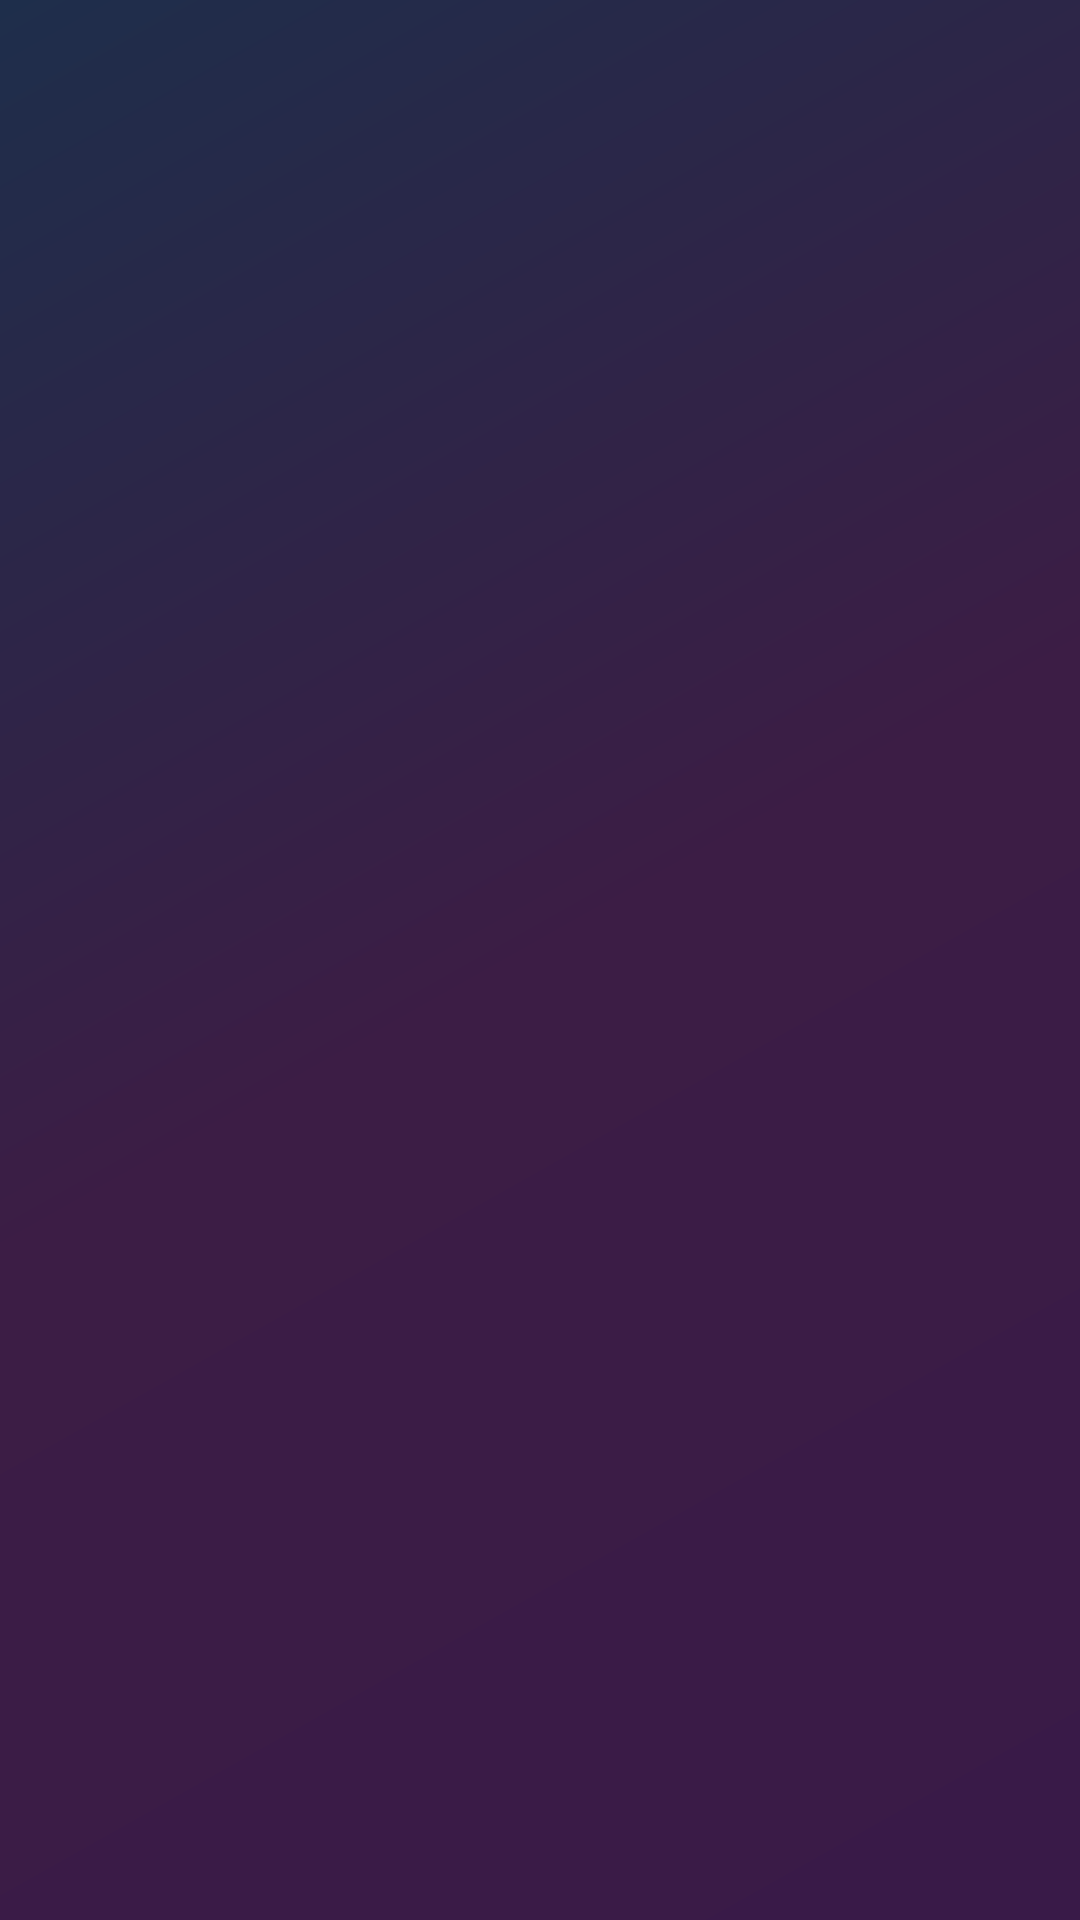

This screen was rendered from an Android layout file. Write that file and the resources it references.
<!-- AndroidManifest.xml: application theme Theme.NoteApp -->
<!-- res/layout/fragment_summary.xml -->
<?xml version="1.0" encoding="utf-8"?>
<FrameLayout
    xmlns:android="http://schemas.android.com/apk/res/android"
    xmlns:app="http://schemas.android.com/apk/res-auto"
    xmlns:tools="http://schemas.android.com/tools"
    android:layout_width="match_parent"
    android:layout_height="match_parent">

    <androidx.recyclerview.widget.RecyclerView
        android:id="@+id/summaryList"
        android:layout_width="match_parent"
        android:layout_height="match_parent"
        tools:listitem="@layout/view_item_note"
        />


</FrameLayout>
<!-- res/layout/view_item_note.xml (included above) -->
<?xml version="1.0" encoding="utf-8"?>
<LinearLayout xmlns:android="http://schemas.android.com/apk/res/android"
    xmlns:app="http://schemas.android.com/apk/res-auto"
    xmlns:tools="http://schemas.android.com/tools"
    android:layout_width="match_parent"
    android:layout_height="wrap_content"
    android:orientation="vertical"
    android:padding="8dp">

    <LinearLayout
        android:id="@+id/headerView"
        android:layout_width="match_parent"
        android:layout_height="wrap_content"
        android:orientation="horizontal"
        android:visibility="gone"
        android:padding="4dp"
        tools:visibility="visible">

        <ImageView
            android:layout_width="wrap_content"
            android:layout_height="wrap_content"
            android:src="@drawable/book"
            android:importantForAccessibility="no"
            android:padding="4dp"
            />
        <TextView
            android:id="@+id/category"
            android:layout_width="match_parent"
            android:layout_height="wrap_content"
            android:layout_gravity="center_vertical"
            android:textStyle="bold"
            tools:text="Category" />
    </LinearLayout>


    <androidx.constraintlayout.widget.ConstraintLayout
        android:id="@+id/noteView"
        android:layout_width="match_parent"
        android:layout_height="match_parent"
        android:background="@drawable/background_white_outline_rounded_16"
        android:padding="8dp">

        <ImageView
            android:id="@+id/arrow"
            android:layout_width="wrap_content"
            android:layout_height="wrap_content"
            android:importantForAccessibility="no"
            android:padding="4dp"
            android:src="@drawable/arrow"
            app:tint="@color/pink"
            app:layout_constraintBottom_toBottomOf="parent"
            app:layout_constraintEnd_toEndOf="parent"
            app:layout_constraintTop_toTopOf="parent"
            />

        <TextView
            android:id="@+id/content"
            android:layout_width="0dp"
            android:layout_height="wrap_content"
            android:ellipsize="end"
            app:layout_constraintEnd_toStartOf="@id/arrow"
            app:layout_constraintStart_toStartOf="parent"
            app:layout_constraintTop_toTopOf="parent"
            tools:text="My note content" />

    </androidx.constraintlayout.widget.ConstraintLayout>


</LinearLayout>
<!-- resources referenced by this layout -->
<resources>
  <color name="pink">#FFE4528C</color>
  <!-- drawable background_white_outline_rounded_16 (drawable) -->
  <shape
      xmlns:android="http://schemas.android.com/apk/res/android"
      android:shape="rectangle">
  
      <stroke
          android:width="1dp"
          android:color="@color/white_30" />
  
      <solid android:color="@color/white_15" />
  
      <corners android:radius="16dp" />
  
  </shape>
  <style name="Theme.NoteApp" parent="Theme.MaterialComponents.DayNight.DarkActionBar">
          
          <item name="colorPrimary">@color/primary_color</item>
          <item name="colorPrimaryVariant">@color/primary_color</item>
          <item name="colorOnPrimary">@color/white</item>
          
          <item name="colorSecondary">@color/pink</item>
          <item name="colorSecondaryVariant">@color/pink</item>
          <item name="colorOnSecondary">@color/black</item>
          
          <item name="android:statusBarColor">?attr/colorPrimaryVariant</item>
          <item name="android:windowBackground">@drawable/background_gradient</item>
          <item name="toolbarStyle">@style/BaseToolbar</item>
  
          
      </style>
  <color name="white_30">#4BFFFFFF</color>
  <color name="white_15">#37FFFFFF</color>
  <color name="primary_color">#FF240B40</color>
  <color name="white">#FFFFFFFF</color>
  <color name="black">#FF000000</color>
  <!-- drawable background_gradient (drawable) -->
  <shape xmlns:android="http://schemas.android.com/apk/res/android"
      android:shape="rectangle">
  
  <gradient
      android:type="linear"
      android:startColor="@color/background_gradient_start"
      android:centerColor="@color/background_gradient_mid"
      android:endColor="@color/background_gradient_end"
      android:angle="315"
      />
  
  </shape>
  <style name="BaseToolbar" parent="Widget.AppCompat.Toolbar">
          <item name="android:background">@color/primary_color</item>
          <item name="theme">@style/ThemeOverlay.AppCompat.ActionBar</item>
          <item name="popupTheme">@style/ThemeOverlay.AppCompat</item>
      </style>
  <color name="background_gradient_start">#1E2E4B</color>
  <color name="background_gradient_mid">#3C1D45</color>
  <color name="background_gradient_end">#391A48</color>
</resources>
